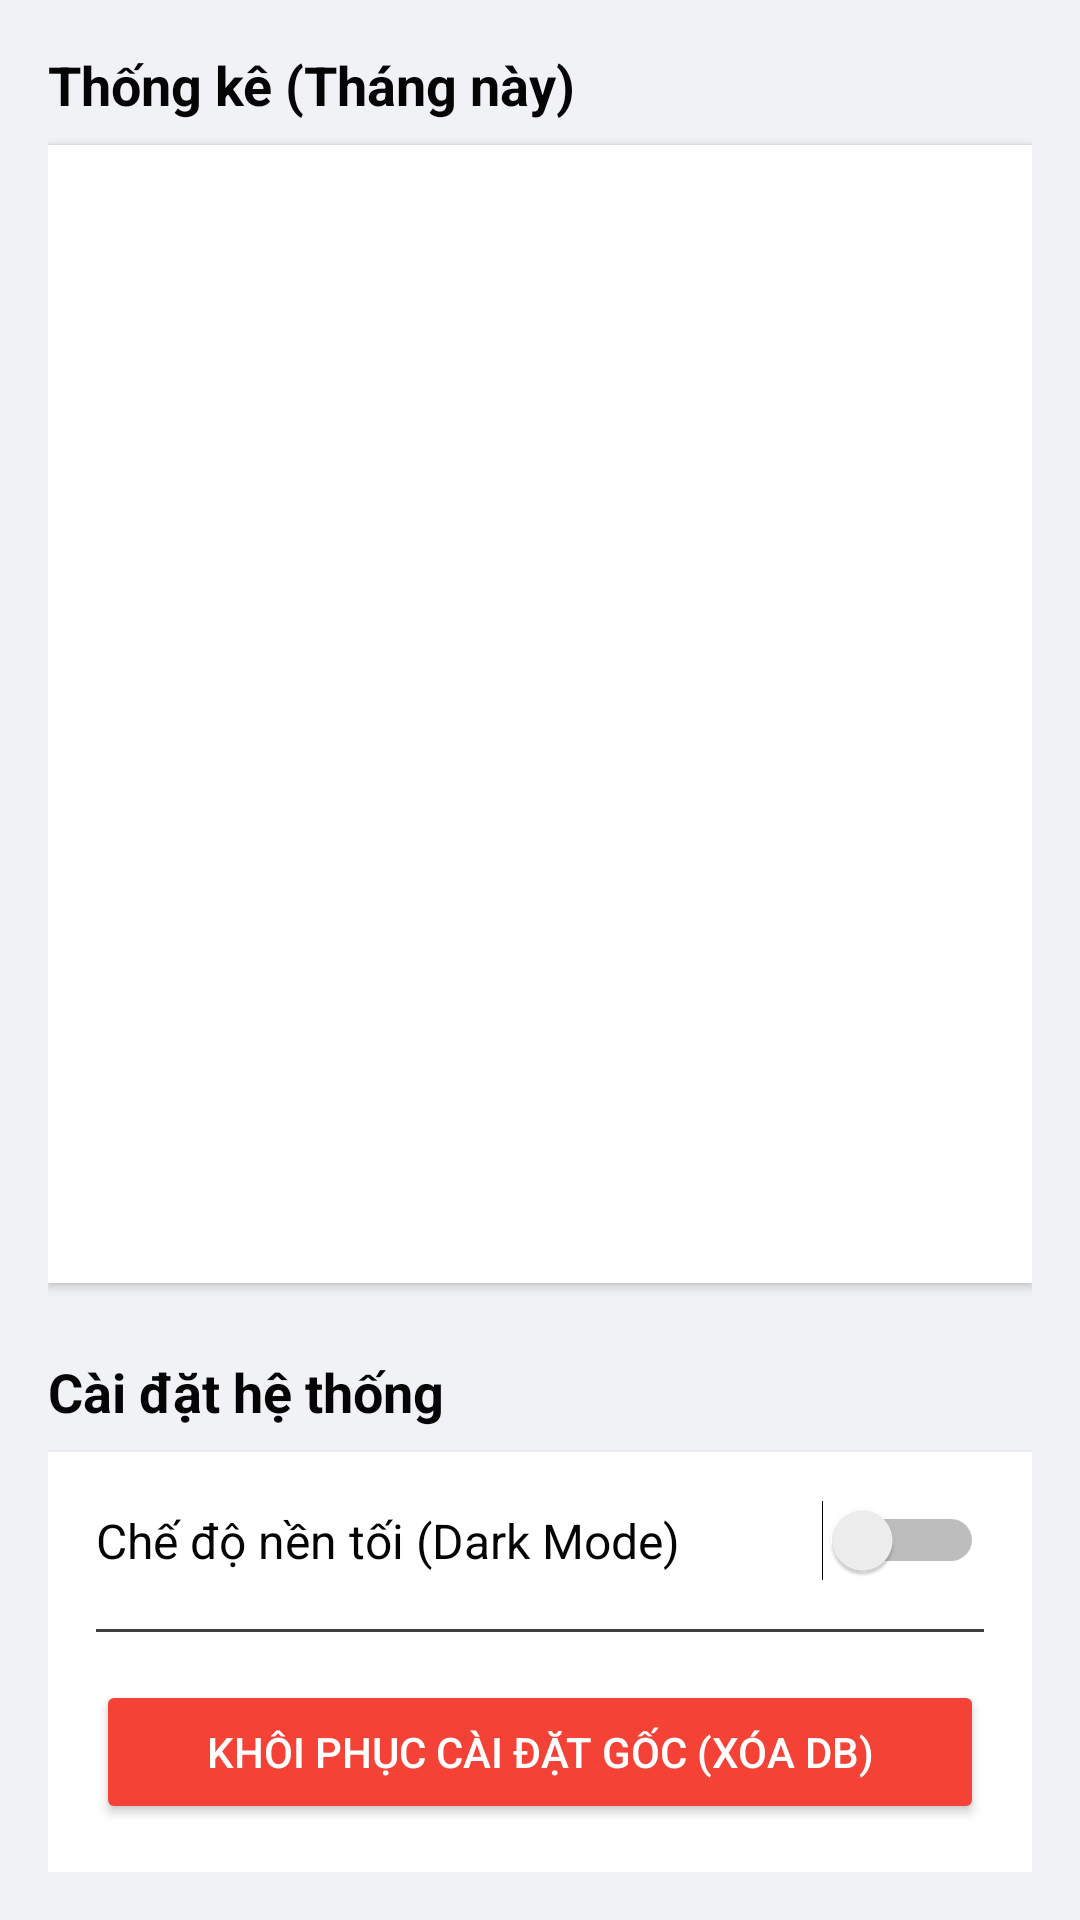

Layout XML and referenced resources for this Android screen:
<!-- AndroidManifest.xml: application theme Theme.LTDT5Test2 -->
<!-- res/layout/fragment_three.xml -->
<?xml version="1.0" encoding="utf-8"?>
<LinearLayout xmlns:android="http://schemas.android.com/apk/res/android"
    android:layout_width="match_parent"
    android:layout_height="match_parent"
    android:orientation="vertical"
    android:background="?android:attr/windowBackground"
    android:padding="16dp">

    
    <TextView
        android:layout_width="wrap_content"
        android:layout_height="wrap_content"
        android:text="Thống kê (Tháng này)"
        android:textStyle="bold"
        android:textSize="18sp"
        android:textColor="?android:attr/textColorPrimary"
        android:layout_marginBottom="8dp" />

    <androidx.recyclerview.widget.RecyclerView
        android:id="@+id/rvStats"
        android:layout_width="match_parent"
        android:layout_height="0dp"
        android:layout_weight="1"
        android:background="?attr/colorSurface"
        android:elevation="2dp"
        android:padding="8dp"/>

    <Space
        android:layout_width="match_parent"
        android:layout_height="24dp" />

    
    <TextView
        android:layout_width="wrap_content"
        android:layout_height="wrap_content"
        android:text="Cài đặt hệ thống"
        android:textStyle="bold"
        android:textSize="18sp"
        android:textColor="?android:attr/textColorPrimary"
        android:layout_marginBottom="8dp" />

    <LinearLayout
        android:layout_width="match_parent"
        android:layout_height="wrap_content"
        android:orientation="vertical"
        android:background="?attr/colorSurface"
        android:padding="16dp"
        android:elevation="2dp">

        <LinearLayout
            android:layout_width="match_parent"
            android:layout_height="wrap_content"
            android:orientation="horizontal"
            android:gravity="center_vertical"
            android:layout_marginBottom="16dp">
            
            <TextView
                android:layout_width="0dp"
                android:layout_height="wrap_content"
                android:layout_weight="1"
                android:text="Chế độ nền tối (Dark Mode)"
                android:textColor="?android:attr/textColorPrimary"
                android:textSize="16sp"/>
            
            <Switch
                android:id="@+id/switchDarkMode"
                android:layout_width="wrap_content"
                android:layout_height="wrap_content" />
        </LinearLayout>

        <View
            android:layout_width="match_parent"
            android:layout_height="1dp"
            android:background="#3E4042"
            android:layout_marginBottom="16dp"/>

        <Button
            android:id="@+id/btnWipeData"
            android:layout_width="match_parent"
            android:layout_height="wrap_content"
            android:text="Khôi phục cài đặt gốc (Xóa DB)"
            android:textColor="@android:color/white"
            android:backgroundTint="#F44336" />
            
    </LinearLayout>

</LinearLayout>
<!-- resources referenced by this layout -->
<resources>
  <style name="Theme.LTDT5Test2" parent="Base.Theme.LTDT5Test2" />
  <style name="Base.Theme.LTDT5Test2" parent="Theme.Material3.DayNight.NoActionBar">
          
          <item name="android:windowBackground">@color/fb_light_bg</item>
          <item name="colorSurface">@color/fb_light_surface</item>
          <item name="colorPrimary">@color/fb_blue</item>
          <item name="android:textColorPrimary">@color/fb_light_text_primary</item>
          <item name="android:textColorSecondary">@color/fb_light_text_secondary</item>
      </style>
  <color name="fb_light_bg">#F0F2F5</color>
  <color name="fb_light_surface">#FFFFFF</color>
  <color name="fb_blue">#1877F2</color>
  <color name="fb_light_text_primary">#050505</color>
  <color name="fb_light_text_secondary">#65676B</color>
</resources>
